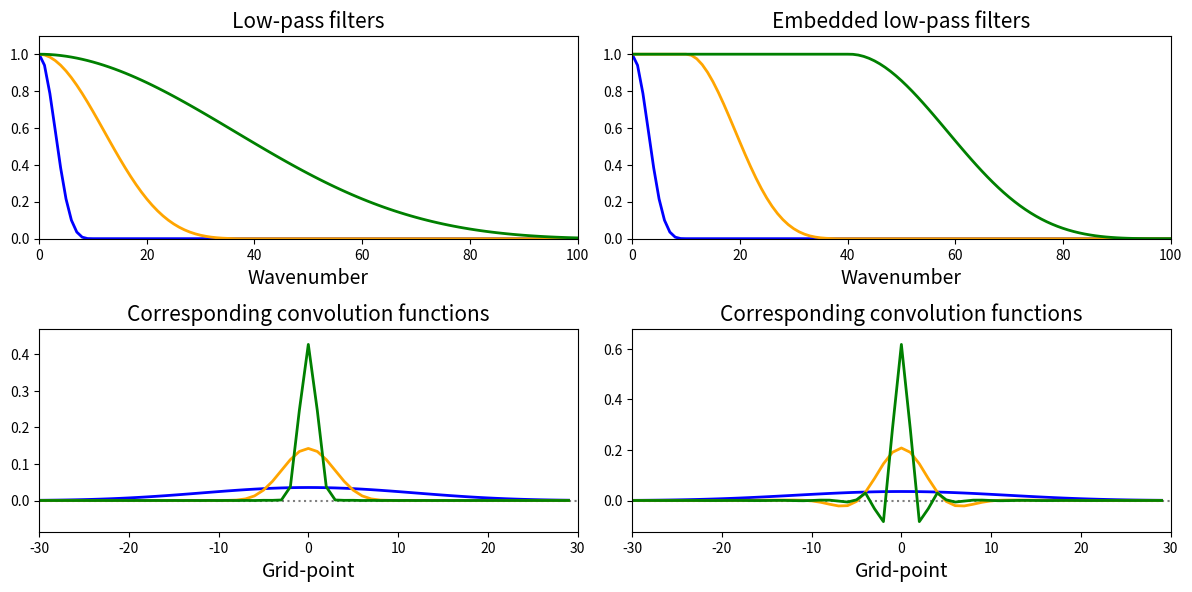

The matplotlib source for this figure:
#!/usr/bin/env python3

import matplotlib.pyplot as plt
import numpy as np
import os
from scipy.fft import fft, ifft

# Parameters
nsmax = 100
nf = 4
colors = ["blue","orange","green","red"]
Lfactor = [0.1, 0.2, 0.4]
eLfactor = [0.1, 0.15, 0.2]
ngpmid = nsmax
ngphalf = 30

# Wavenumbers
wn = np.linspace(0, nsmax, nsmax+1)

# Grid-points
gp = np.linspace(1, 2*nsmax, 2*nsmax)-ngpmid-1

# Gaspari-Cohn function
def gc99(r):
   if r<0.5:
      value = 1.0-r
      value = 1.0+8.0/5.0*r*value
      value = 1.0-3.0/4.0*r*value
      value = 1.0-20.0/3.0*r**2*value
   else:
      if r<1.0:
         value = 1.0-r/3.0
         value = 1.0-8.0/5.0*r*value
         value = 1.0+3.0/4.0*r*value
         value = 1.0-2.0/3.0*r*value
         value = 1.0-5.0/2.0*r*value
         value = 1.0-12.0*r*value
         value = -value/(3.0*r)
      else:
        value = 0.0
   return value

# Filtering length-scales
L = np.zeros((nf-1))
eL = np.zeros((nf-1))
for i in range(nf-1):
  L[i] = Lfactor[i]*(i+1)*(nsmax+1)
  eL[i] = eLfactor[i]*(i+1)*(nsmax+1)

# Low-pass filters
lpf = np.zeros((nsmax+1, nf-1))
elpf = np.zeros((nsmax+1, nf-1))
Lflat = 0.0
for i in range(nf-1):
  for k in range(nsmax+1):
    lpf[k,i] = gc99(k/L[i])
  if i > 0:
    for k in range(nsmax+1):
      if k < Lflat:
        elpf[k,i] = 1.0
      else:
        elpf[k,i] = gc99((k-Lflat)/eL[i])
  else:
    for k in range(nsmax+1):
      elpf[k,i] = gc99(k/L[i])
  Lflat += eL[i]

# Low-pass convolution functions
lpfct = np.zeros((2*nsmax, nf-1))
elpfct = np.zeros((2*nsmax, nf-1))
for i in range(nf-1):
  x = np.zeros((2*nsmax))
  x[ngpmid] = 1.0
  y = fft(x)
  for k in range(nsmax+1):
    y[k] *= lpf[k,i]
    if k > 0:
      y[2*nsmax-k] *= lpf[k,i]   
  yinv = ifft(y)
  for j in range(2*nsmax):
    lpfct[j,i] = yinv[j].real

  x = np.zeros((2*nsmax))
  x[ngpmid] = 1.0
  y = fft(x)
  for k in range(nsmax+1):
    y[k] *= elpf[k,i]
    if k > 0:
      y[2*nsmax-k] *= elpf[k,i]   
  yinv = ifft(y)
  for j in range(2*nsmax):
    elpfct[j,i] = yinv[j].real

# Plot
fig,ax = plt.subplots(ncols=2, nrows=2, figsize=(12,6))
ax[0][0].set_prop_cycle(color=colors[0:nf-1])
ax[0][0].plot(wn, lpf, linewidth=2.0)
ax[0][0].set_title("Low-pass filters", fontsize=15)
ax[0][0].set_xlabel("Wavenumber", fontsize=14)
ax[0][0].set_xlim(0, nsmax)
ax[0][0].set_ylim(0, 1.1)

ax[0][1].set_prop_cycle(color=colors[0:nf-1])
ax[0][1].plot(wn, elpf, linewidth=2.0)
ax[0][1].set_title("Embedded low-pass filters", fontsize=15)
ax[0][1].set_xlabel("Wavenumber", fontsize=14)
ax[0][1].set_xlim(0, nsmax)
ax[0][1].set_ylim(0, 1.1)

ax[1][0].set_prop_cycle(color=colors)
ax[1][0].axhline(y=0.0, color='gray', linestyle=':')
ax[1][0].plot(gp[ngpmid-ngphalf:ngpmid+ngphalf], lpfct[ngpmid-ngphalf:ngpmid+ngphalf,:], linewidth=2.0)
ax[1][0].set_title("Corresponding convolution functions", fontsize=15)
ax[1][0].set_xlabel("Grid-point", fontsize=14)
ax[1][0].set_xlim(-ngphalf, ngphalf)
ax[1][0].set_ylim(-0.2*np.max(lpfct), 1.1*np.max(lpfct))

ax[1][1].set_prop_cycle(color=colors)
ax[1][1].axhline(y=0.0, color='gray', linestyle=':')
ax[1][1].plot(gp[ngpmid-ngphalf:ngpmid+ngphalf], elpfct[ngpmid-ngphalf:ngpmid+ngphalf,:], linewidth=2.0)
ax[1][1].set_title("Corresponding convolution functions", fontsize=15)
ax[1][1].set_xlabel("Grid-point", fontsize=14)
ax[1][1].set_xlim(-ngphalf, ngphalf)
ax[1][1].set_ylim(-0.2*np.max(elpfct), 1.1*np.max(elpfct))

fig.tight_layout(pad=1.0)
filename = 'band_pass_functions.pdf'
plt.savefig(filename, format='pdf', dpi=300)
plt.close()
os.system('pdfcrop ' + filename + ' ' + filename)
